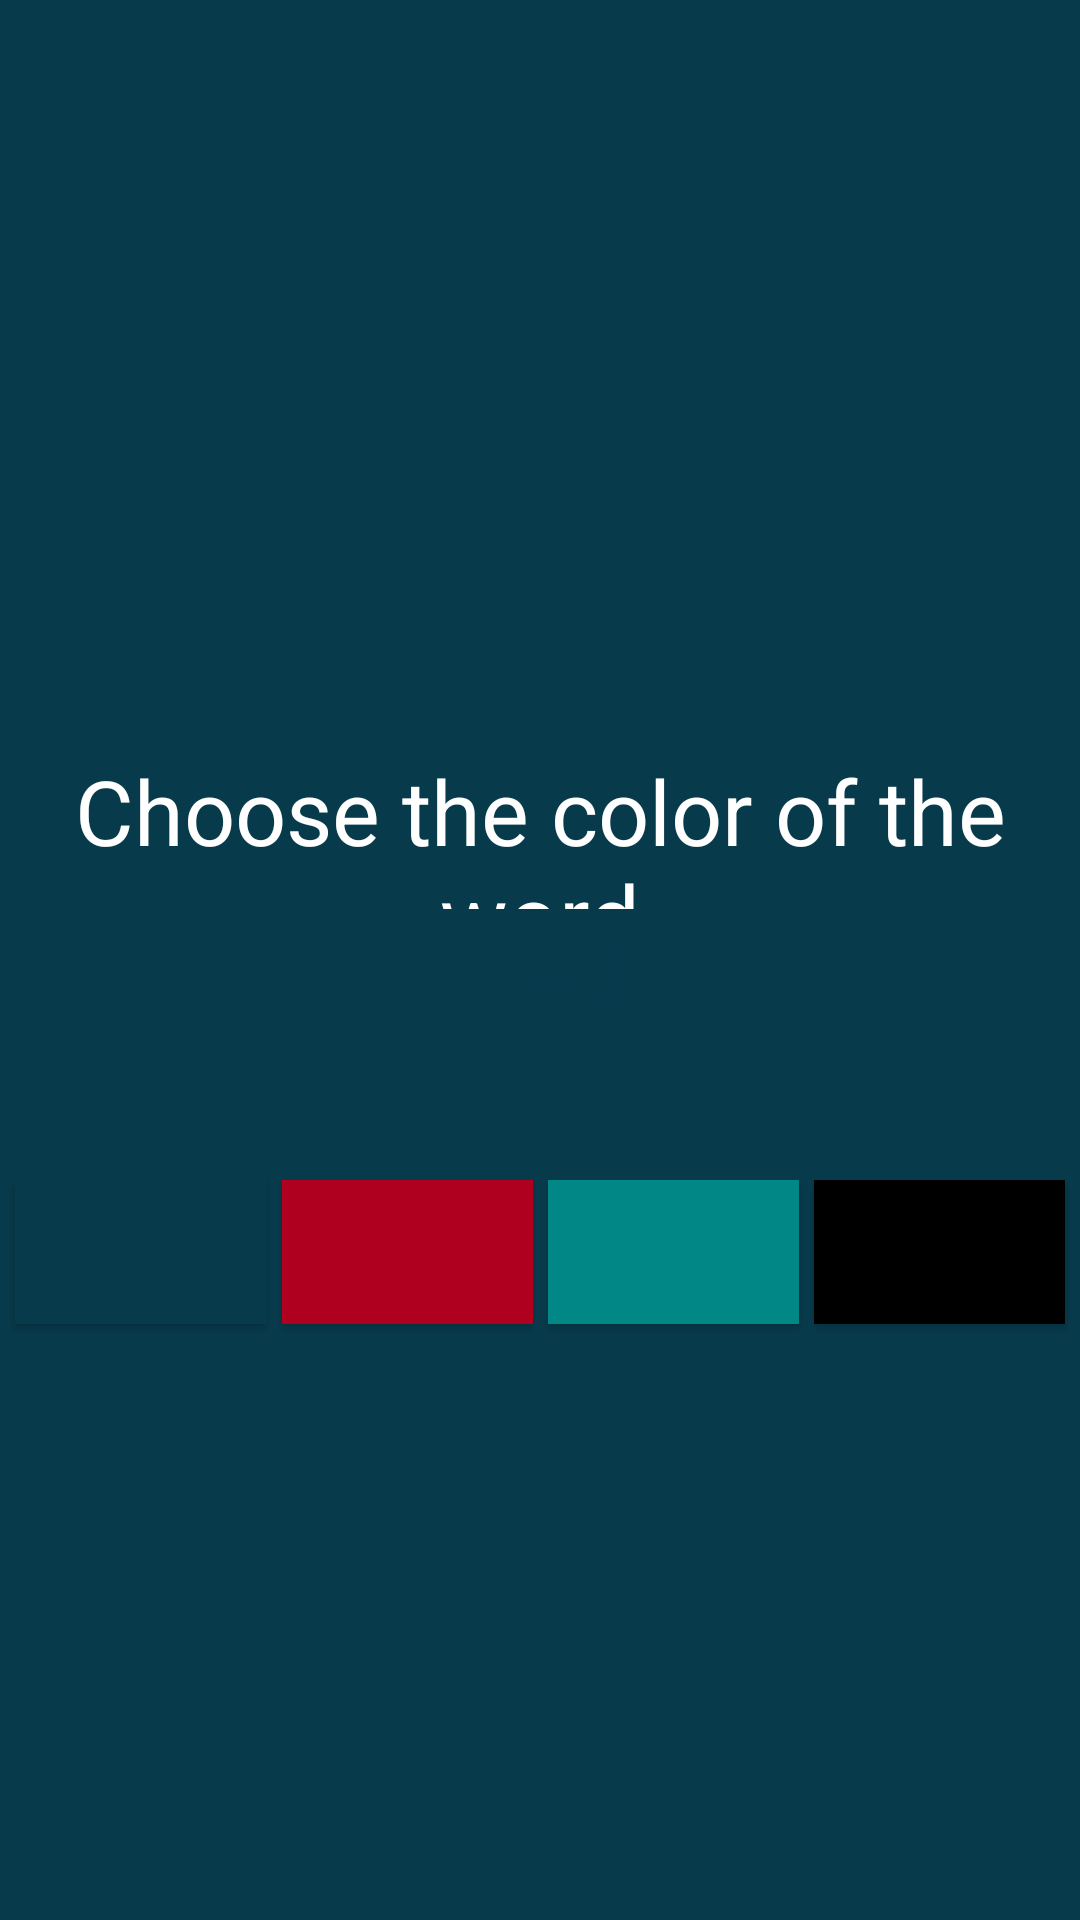

Produce the Android XML layout that renders to this screen, including the resource entries it uses.
<!-- AndroidManifest.xml: application theme AppTheme -->
<!-- res/layout/activity_word_color_v1.xml -->
<?xml version="1.0" encoding="utf-8"?>
<androidx.constraintlayout.widget.ConstraintLayout xmlns:android="http://schemas.android.com/apk/res/android"
    xmlns:app="http://schemas.android.com/apk/res-auto"
    xmlns:tools="http://schemas.android.com/tools"
    android:layout_width="match_parent"
    android:layout_height="match_parent"
    android:background="@color/background"
    tools:context=".games.WordColorV1">

    <LinearLayout
        android:layout_width="match_parent"
        android:layout_height="wrap_content"
        android:orientation="vertical"
        app:layout_constraintBottom_toBottomOf="parent"
        app:layout_constraintEnd_toEndOf="parent"
        app:layout_constraintStart_toStartOf="parent"
        app:layout_constraintTop_toTopOf="parent">

        <TextView
            android:id="@+id/textView10"
            android:layout_width="match_parent"
            android:layout_height="53dp"
            android:layout_marginTop="250dp"
            android:text="Choose the color of the word"
            android:textAlignment="center"
            android:textColor="@color/main_text"
            android:textSize="30dp" />

        <TextView
            android:id="@+id/word"
            android:layout_width="match_parent"
            android:layout_height="wrap_content"
            android:text="Red"
            android:textAlignment="center"
            android:textColor="@color/colorPrimaryDark"
            android:textSize="30dp" />

        <LinearLayout
            android:layout_width="match_parent"
            android:layout_height="547dp"
            android:layout_marginTop="50dp"
            android:orientation="horizontal">

            <Button
                android:id="@+id/blue"
                android:layout_width="wrap_content"
                android:layout_height="wrap_content"
                android:layout_marginLeft="5dp"
                android:layout_marginRight="5dp"
                android:layout_weight="1"
                android:background="@color/colorPrimaryDark"
                android:onClick="onButtonClicked"
                android:shadowColor="#AF0D0D" />

            <Button
                android:id="@+id/red"
                android:layout_width="wrap_content"
                android:layout_height="wrap_content"
                android:layout_marginRight="5dp"
                android:onClick="onButtonClicked"
                android:layout_weight="1"
                android:background="@color/design_default_color_error" />

            <Button
                android:id="@+id/green"
                android:layout_width="wrap_content"
                android:layout_height="wrap_content"
                android:layout_marginRight="5dp"
                android:onClick="onButtonClicked"
                android:layout_weight="1"
                android:background="@color/design_default_color_secondary_variant" />

            <Button
                android:id="@+id/black"
                android:layout_width="wrap_content"
                android:layout_height="wrap_content"
                android:layout_marginRight="5dp"
                android:onClick="onButtonClicked"
                android:layout_weight="1"
                android:background="@color/design_default_color_on_secondary" />
        </LinearLayout>
    </LinearLayout>

</androidx.constraintlayout.widget.ConstraintLayout>
<!-- resources referenced by this layout -->
<resources>
  <color name="background">#073b4c</color>
  <color name="colorPrimaryDark">#073b4c</color>
  <color name="main_text">#FFFFFF</color>
  <style name="AppTheme" parent="Theme.AppCompat.Light.NoActionBar">
  
          
          <item name="colorPrimary">@color/colorPrimary</item>
          <item name="colorPrimaryDark">@color/colorPrimaryDark</item>
          <item name="colorAccent">@color/colorAccent</item>
          <item name="android:windowAnimationStyle">
              @style/WindowAnimations</item>
      </style>
  <color name="colorPrimary">#073b4c</color>
  <color name="colorAccent">#03DAC5</color>
  <style name="WindowAnimations">
          <item name="android:activityOpenEnterAnimation">
              @anim/enter_activity</item>
          <item name="android:activityOpenExitAnimation">
              @anim/exit_activity</item>
          <item name="android:activityCloseEnterAnimation">
              @anim/enter_activity</item>
          <item name="android:activityCloseExitAnimation">
              @anim/exit_activity</item>
      </style>
</resources>
